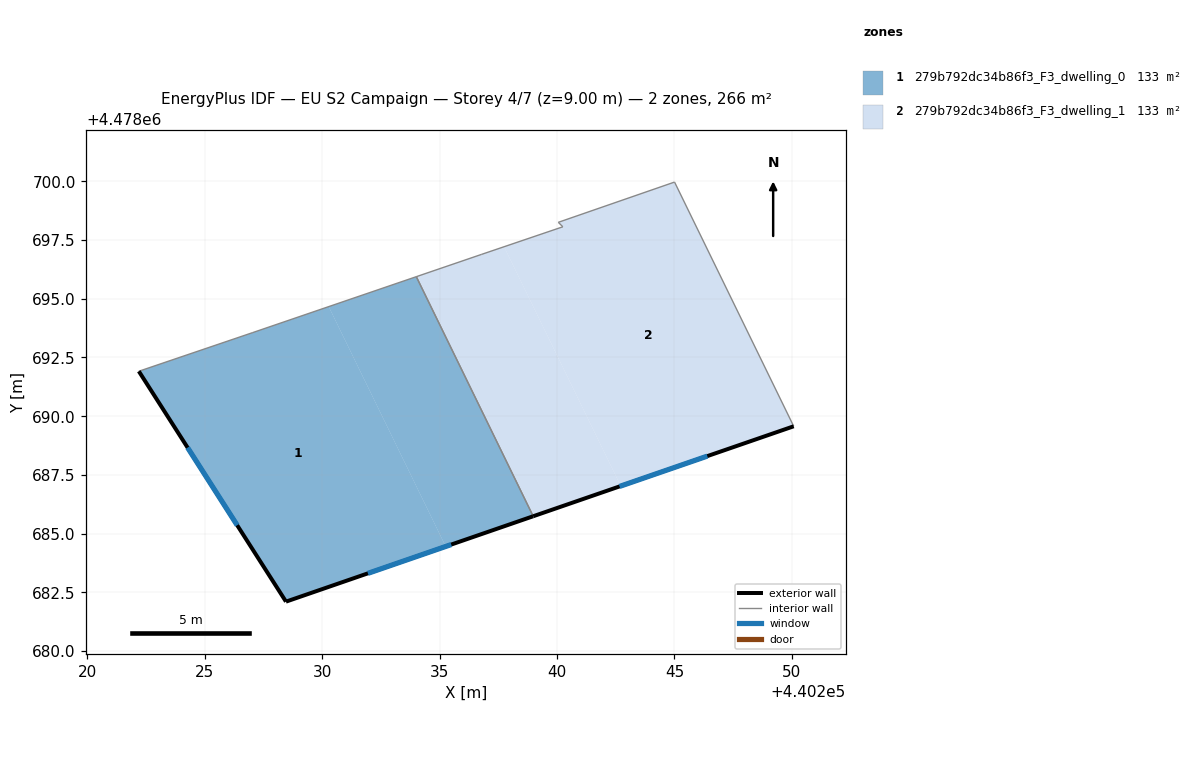
=== STOREY PLAN SPEC (per zone: floor XY polygon, exterior-wall plan segments, windows/doors) ===
zone 1: 279b792dc34b86f3_F3_dwelling_0  (133.2 m²)
  floor: (440230.28, 4478694.67) (440235.26, 4478684.45) (440228.46, 4478682.11) (440222.20, 4478691.91) (440227.05, 4478693.56)
  floor: (440234.01, 4478695.94) (440238.99, 4478685.74) (440235.26, 4478684.45) (440230.28, 4478694.67)
  exterior wall: (440222.20, 4478691.91) – (440228.46, 4478682.11)  [11.6 m]
    window: (440224.27, 4478688.66) – (440226.39, 4478685.36)  [4.0 m²]
  exterior wall: (440228.46, 4478682.11) – (440238.99, 4478685.74)  [11.1 m]
    window: (440231.95, 4478683.31) – (440235.50, 4478684.54)  [3.8 m²]
  interior walls: 3
zone 2: 279b792dc34b86f3_F3_dwelling_1  (133.2 m²)
  floor: (440237.74, 4478697.21) (440242.71, 4478687.03) (440238.99, 4478685.74) (440234.01, 4478695.94) (440236.80, 4478696.89)
  floor: (440245.00, 4478699.97) (440250.08, 4478689.57) (440242.71, 4478687.03) (440237.74, 4478697.21) (440240.25, 4478698.06) (440240.05, 4478698.25)
  exterior wall: (440238.99, 4478685.74) – (440250.08, 4478689.57)  [11.7 m]
    window: (440242.66, 4478687.01) – (440246.40, 4478688.30)  [4.0 m²]
  interior walls: 6

=== DERIVED (storey summary) ===
Building: EU S2 Campaign
Storey: 4 of 7  (floor level z = 9.00 m)
Storey gross floor area: 266.4 m²
Zones on this storey: 2
  - 279b792dc34b86f3_F3_dwelling_0: floor 133.2 m²; exterior wall 22.8 m (68.3 m²); 2 window(s) 7.8 m²; WWR 11.4%
  - 279b792dc34b86f3_F3_dwelling_1: floor 133.2 m²; exterior wall 11.7 m (35.2 m²); 1 window(s) 4.0 m²; WWR 11.4%
Zone adjacency (shared interzone walls):
  - 279b792dc34b86f3_F3_dwelling_0 ↔ 279b792dc34b86f3_F3_dwelling_1